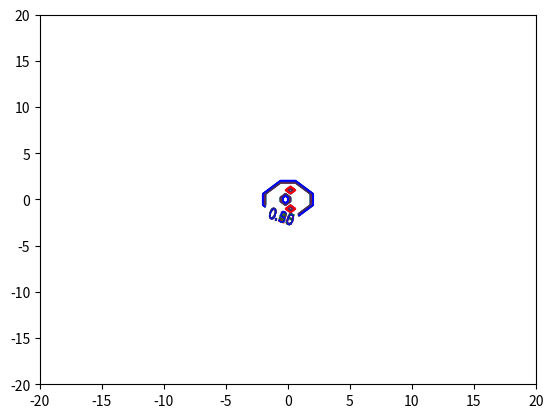

Recreate this plot in Python.
import numpy as np, matplotlib.pyplot as plt, math as m 

origin = 'lower'

@np.vectorize
def jacobi(x,y,n=1,mu2=0.2,Cj=3.9):
    n2  = n*n
    mu1 = 1-mu2
    x2 = x*x
    y2 = y*y
    r1  = m.sqrt((x+mu2)*(x+mu2)+y2)
    r2  = m.sqrt((x-mu1)*(x-mu1)+y2)
    diff= n2*(x2 + y2) + 2*(mu1/r1 + mu2/r2)-Cj
    return clip(diff)

def clip(diff,limit=1):
    if diff>limit:
        return limit
    if diff<-limit:
        return -limit
    return diff

plt.figure()
xlist = np.linspace(-20.0, 20.0, 100)   
ylist = np.linspace(-20.0, 20.0, 100)
X,Y = np.meshgrid(xlist, ylist)   
Z = jacobi(X,Y)

levels=np.linspace(-0.5,0.5,num=21,endpoint=True)
CS3=plt.contour(X, Y, Z, 
            levels,
            colors=[ 'r','g','b'],
            #linestyles = 'solid',
            #origin=origin,
            #extend='both'
            )
plt.clabel(CS3)
CS3.cmap.set_under('m')
CS3.cmap.set_over('c')
#plt.colorbar(CS3)
plt.show()